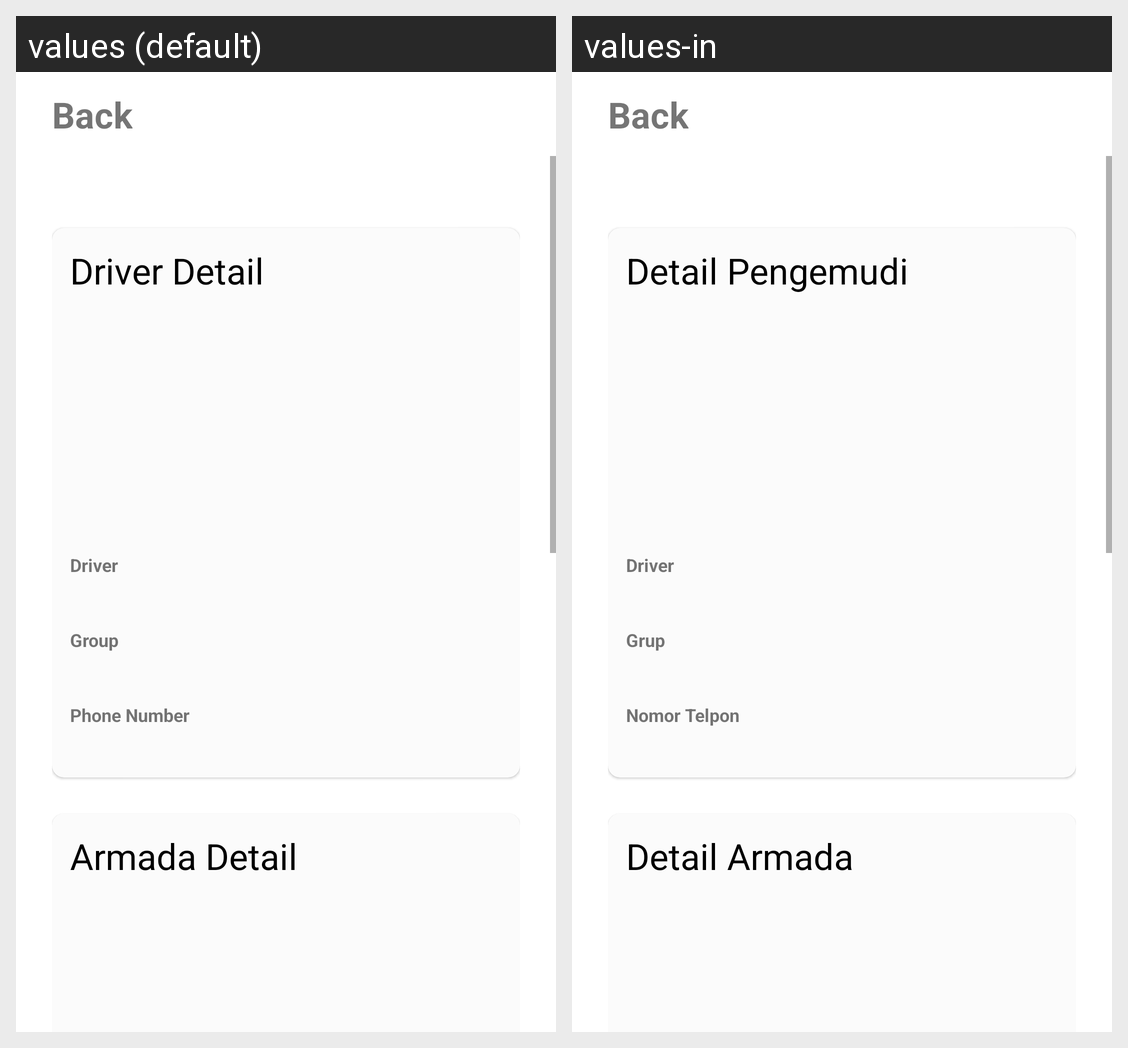

The Android screen above is rendered under two locales of the same app. Produce the string resources it draws, with the default and per-locale values.
Android screen res/layout/activity_order_ticket.xml rendered under 2 locales, left to right: values (default), values-in. Device: Nexus 5 (rendered at 1080×1920; each locale shown at half size, 540×960, under a caption strip naming it); theme NoActionBarAppTheme.
Strings drawn on this screen, with the default value and each locale's value (text and hints the layout hard-codes, and strings that could not be matched under every locale, appear in the picture but are not listed):

driver_detail
  values: Driver Detail
  values-in: Detail Pengemudi

driver
  values: Driver
  values-in: Driver

group
  values: Group
  values-in: Grup

phone_number
  values: Phone Number
  values-in: Nomor Telpon

armada_detail
  values: Armada Detail
  values-in: Detail Armada
